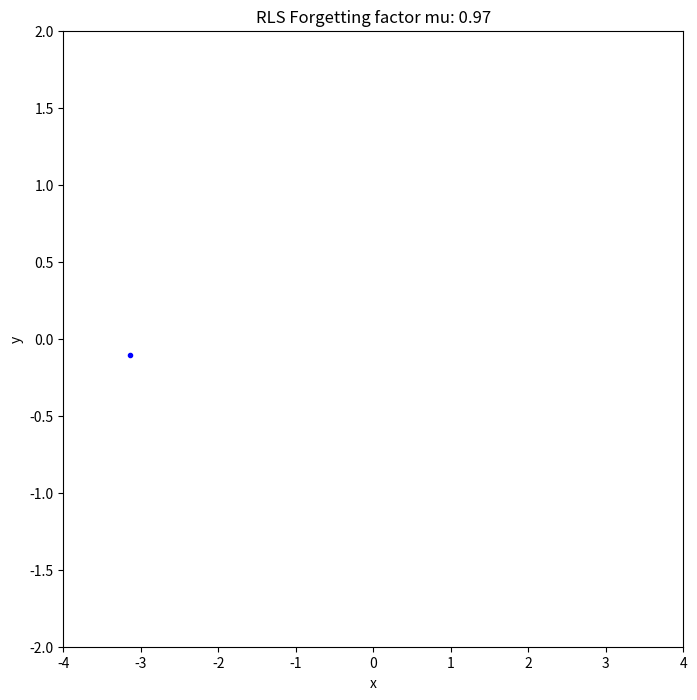

Source code (Python): (Note: this script raises an exception after producing the figure.)
# "INFOF422 Statistical foundations of machine learning" course
# lin_rls.py
# [redacted]
# Translated to Python

import numpy as np
import matplotlib.pyplot as plt

def rls(x, y, t, P, mu=1):
    x = np.array(x).reshape(-1, 1)
    P_new = (P - (P @ x @ x.T @ P) / float(1 + x.T @ P @ x)) / mu
    ga = P_new @ x
    epsi = y - float(x.T @ t)
    t_new = t + ga * epsi
    return t_new, P_new

# Generate data
X = np.arange(-np.pi, np.pi, 0.02)
N = len(X)
y = np.sin(X) + 0.1 * np.random.normal(size=N)

# Initialize parameters
n = 1
t = np.zeros((2, 1))
P = 500 * np.eye(n + 1)
mu = 0.97

#plt.ion()  # Turn on interactive mode

for i in range(N):
    # Create input vector [1, X[i]]
    x_input = np.array([[1], [X[i]]])
    
    # RLS update
    t, P = rls(x_input, y[i], t, P, mu)
    
    if i % 10 == 0:
        fig, ax = plt.subplots(figsize=(8, 8))  # Create figure and axes
        #plt.clf()  # Clear the current figure
        ax.plot(X[:i+1], y[:i+1], 'b.')
        plt.xlim(-4, 4)
        plt.ylim(-2, 2)
        plt.title(f"RLS Forgetting factor mu: {mu}")
        plt.xlabel("x")
        plt.ylabel("y")
        
        # Generate prediction line
        X_plot = X[:i+1]
        X_augmented = np.column_stack((np.ones_like(X_plot), X_plot))
        y_pred = X_augmented @ t
        ax.plot(X_plot, y_pred, 'r-')
        
        display(fig)
        clear_output(wait=True)  # Clear the output
    
        plt.close(fig)  # Close the figure
        time.sleep(0.5)
        #input(" ")

#plt.tight_layout()
#plt.show()
